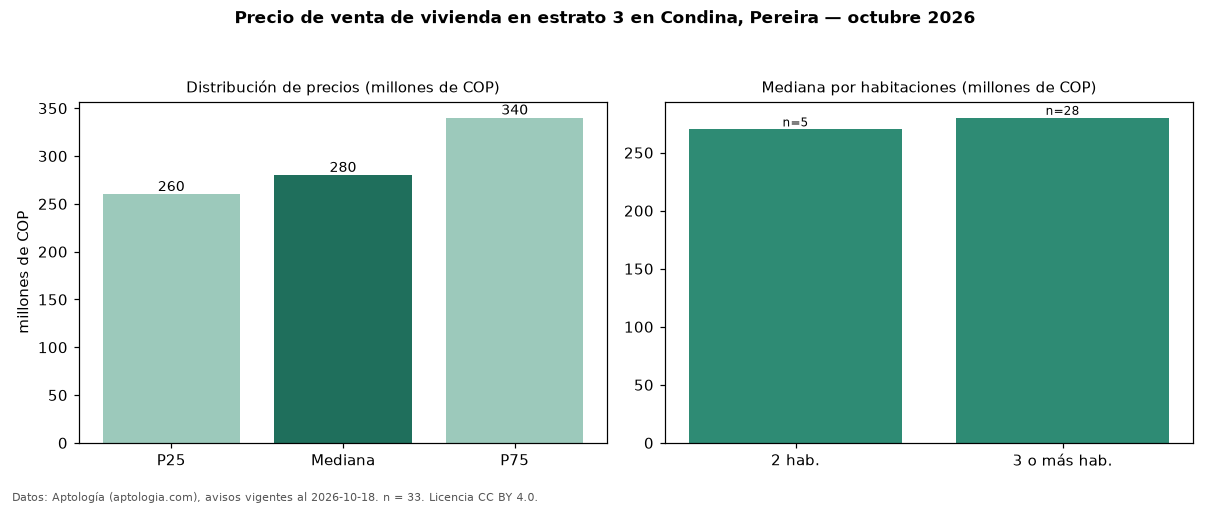

Data behind this chart, as committed beside it:
seccion, metrica, valor, moneda, n
precio, p25, 260000000, COP, 33
precio, mediana, 280000000, COP, 33
precio, p75, 340000000, COP, 33
precio, minimo, 200000000, COP, 33
precio, maximo, 2100000000, COP, 33
m2, mediana_precio_m2, 4519231, COP, 33
m2, area_mediana_m2, 58.0, m2, 33
admin, mediana_admin_mes, 212000, COP, 15
banos, mediana_banos, 2.0, , 
estrato, estrato_mas_frecuente, 3, , 33
habitaciones, 2, 270000000, COP, 5
habitaciones, 3+, 280000000, COP, 28
fuente, fecha_datos, 2026-10-18, , 
fuente, atribucion, https://www.aptologia.com/venta/pereira/…, , 
fuente, licencia, CC BY 4.0, , 
